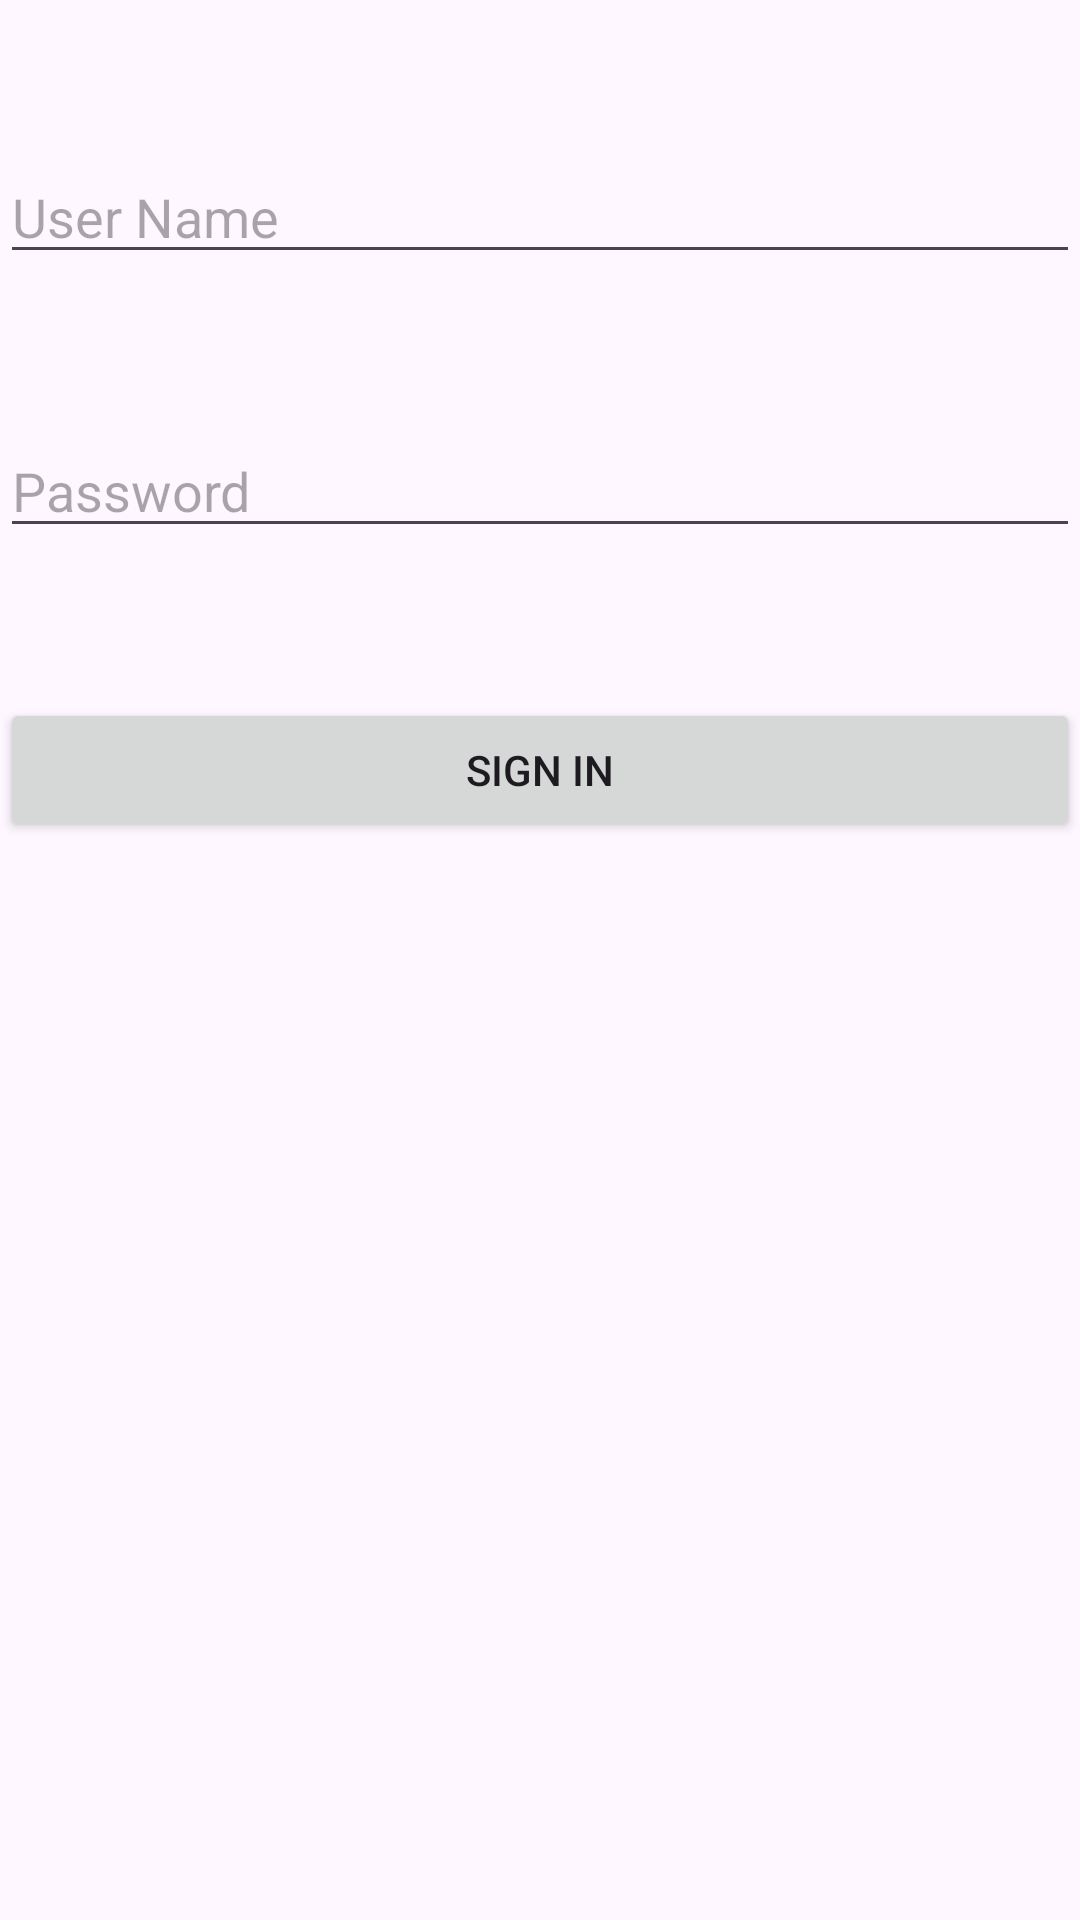

Here is an Android app screen rendered from its layout file. Give the layout XML and the strings, colors and styles it references.
<!-- AndroidManifest.xml: application theme Theme.NovoCuidarApp -->
<!-- res/layout/activity_login.xml -->
<?xml version="1.0" encoding="utf-8"?>
<RelativeLayout xmlns:android="http://schemas.android.com/apk/res/android"
    xmlns:app="http://schemas.android.com/apk/res-auto"
    xmlns:tools="http://schemas.android.com/tools"
    android:layout_width="match_parent"
    android:layout_height="match_parent"
    tools:context=".LoginActivity">

    <EditText
        android:id="@+id/username1"
        android:layout_width="match_parent"
        android:layout_height="wrap_content"
        android:hint="User Name"
        android:layout_marginTop="50dp" />

    <EditText
        android:id="@+id/password1"
        android:layout_width="match_parent"
        android:layout_height="wrap_content"
        android:hint="Password"
        android:layout_marginTop="50dp"
        android:layout_below="@+id/username1" />

    <Button
        android:id="@+id/btnsignin1"
        android:layout_width="match_parent"
        android:layout_height="wrap_content"
        android:text="Sign in"
        android:layout_marginTop="50dp"
        android:layout_below="@+id/password1"/>
</RelativeLayout>
<!-- resources referenced by this layout -->
<resources>
  <style name="Theme.NovoCuidarApp" parent="Base.Theme.NovoCuidarApp" />
  <style name="Base.Theme.NovoCuidarApp" parent="Theme.Material3.DayNight.NoActionBar">
          
          
      </style>
</resources>
